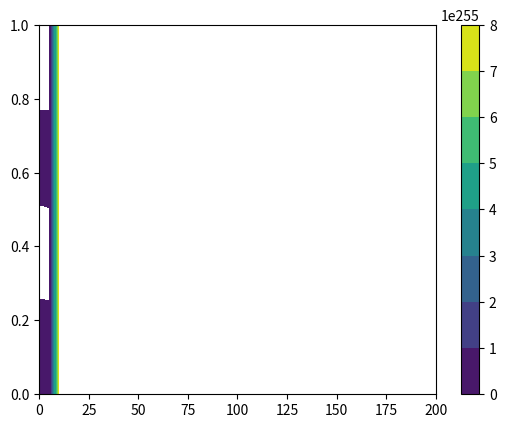
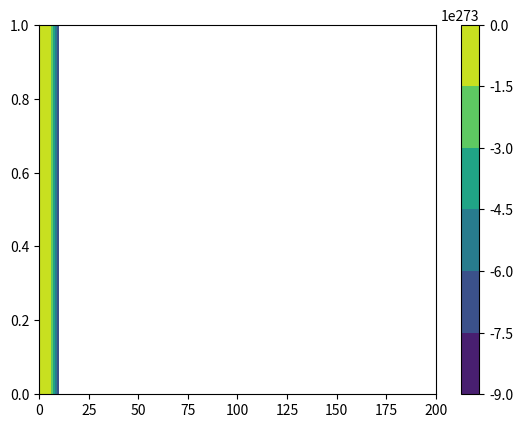

Write the Python code that produced these figures, in order.
#!/usr/bin/env python3
# -*- coding: utf-8 -*-
"""
Created on Mon Dec  3 15:22:26 2018

@author: maritkollstuen
"""

import numpy as np
import matplotlib.pyplot as plt




def periodic_matrix(n_rows, n_cols):
    A = np.zeros((n_rows, n_cols))
    for i in range(n_rows):
        for j in range(n_cols):
            if i == j:
                A[i, j] = 2.0
            elif abs(i-j) ==1:
                A[i,j] = -1.0
    A[0, n_cols-1] = -1.0
    A[n_rows -1, 0] = -1.0
    
    return A


def initialize(N, dx, case):
    init_psi = np.zeros(N)
    init_zeta = np.zeros(N)
    if case == 'sine':
        for i in range(0, N):
            x = i*dx
            init_psi[i] = np.sin(4.0*np.pi*x)
            init_zeta[i] = -16.0*np.pi**2*np.sin(4.0*np.pi*x)
    if case == 'gauss':
        for i in range(0, N):
            x = i*dx
            sigma = 0.1
            init_psi[i] = np.exp(-((x-0.5)/sigma)**2)
            init_zeta[i] = 4.0*((x-0.5)/sigma**2)**2 - (2/sigma**2)*np.exp(-((x-0.5)/sigma)**2)
        
    

    return init_psi, init_zeta

def euler_fwd(N_x, dx, T, dt, case):
    psi_0, zeta_0 = initialize(N_x, dx, case)
    alpha = dt/(2*dx)
    dx2 = dx**2
    
    psi_prev = np.zeros(N_x)
    psi_curr = np.zeros(N_x)
    zeta_prev = np.zeros(N_x)
    zeta_curr = np.zeros(N_x)

    
    rhs_poisson = np.zeros(N_x-1)
    A = periodic_matrix(int(N_x-1),int(N_x-1))
    
    
    psi_prev  = psi_0
    zeta_prev = zeta_0
    
    outstuff = np.zeros((N_x, int(float(T)/dt)+2))
    t = 0.0
    outstuff[0,0] = t
    outstuff[1:, 0] = psi_0[:-1]
    n = 0
    n2 = 1
    while t < T:
#        #forward Euler:
        for i in range(1, N_x-1):
            zeta_curr[i] = zeta_prev[i] - alpha*(psi_prev[i+1] - psi_prev[i-1])
            
        zeta_curr[0] = zeta_prev[0] - alpha*(psi_prev[1] - psi_prev[N_x -2])
        zeta_curr[N_x-1] = zeta_curr[0]
    
        for i in range(0, N_x-1):
            rhs_poisson[i] = -dx2*zeta_curr[i]
    
        psi_curr = np.linalg.solve(A, rhs_poisson)
    
        
        psi_curr[-1] = psi_curr[0]
        
        for i in range(0, N_x-1):
            psi_prev[i] = psi_curr[i]
            zeta_prev[i] = zeta_curr[i]
        
        t += dt
        if (n % 20 == 0):
            outstuff[0, n2] = t
            outstuff[1:, n2] = psi_curr[:]
            n2 += 1
 
        n += 1

    return outstuff   
        
def center(N_x, dx, T, dt, case):
    psi_0, zeta_0 = initialize(N_x, dx, case)
    alpha = dt/(2*dx)
    gamma =  dt/dx
    dx2 = dx**2
    
    psi_prev = np.zeros(N_x)
    psi_curr = np.zeros(N_x)
    zeta_prev = np.zeros(N_x)

    zeta_curr = np.zeros(N_x)

    # To solve Ax = b
    rhs_poisson = np.zeros(N_x-1)
    A = periodic_matrix(int(N_x-1),int(N_x-1))
    
    
    # Initial conditions
    psi_prev  = psi_0
    zeta_prev = zeta_0

    # initial Euler:
    for i in range(1, N_x-1):
        zeta_prev[i] = zeta_0[i] - alpha*(psi_0[i+1] - psi_0[i-1])

    zeta_prev[0] = zeta_0[0] - alpha*(psi_0[1] - psi_0[N_x-2])
    zeta_prev[N_x-1] = zeta_0[0]    

    
    # store data
    data_out = np.zeros((N_x, int(float(T)/dt)+1))
    t = 0.0
    data_out[0,0] = t
    data_out[1:, 0] = psi_0[:-1]
    n = 0
    n2 = 1
    
    # Loop over time using centered difference
    while t < T:
        # forward Euler:
        for i in range(1, N_x-1):
            zeta_curr[i] = zeta_prev[i] - gamma*(psi_prev[i+1] - psi_prev[i-1])
        
        zeta_curr[0] = zeta_prev[0] - gamma*(psi_prev[1] - psi_prev[N_x-2])
        zeta_curr[N_x-1] = zeta_curr[0]

        for i in range(0, N_x-1):
            rhs_poisson[i] = -dx2*zeta_curr[i]

        psi_curr = np.linalg.solve(A, rhs_poisson)

        psi_curr[-1] = psi_curr[0]
        
        
        for i in range(0, N_x-1):
            psi_prev[i] = psi_curr[i]
            zeta_prev[i] = zeta_curr[i]
        
        t += dt
        #saving every 20th point
        if (n % 20 == 0):
            data_out[0, n2] = t
            data_out[1:, n2] = psi_curr[:]
            
            n2 += 1

        n += 1

    return data_out   


        
if __name__ == "__main__":

    T = 200
    dt = 0.25
    
    dx = 1.0/40
    L = 1.0
    N = int(L/dx + 1)
    


    psi_center_sine = center(N, dx, T, dt, case = 'sine')
    psi_center_gauss = center(N, dx, T, dt, case = 'gauss')
    
#    psi_center_sine = psi_center_sine[:,0::20]
#    psi_center_gauss = psi_center_gauss[:,0::20]
#    
    x = np.linspace(0,L,(N-1))
    t = np.linspace(0,T,N-1)

    
    T, X = np.meshgrid(t, x,sparse=False)

    plt.figure(1)
    plt.contourf(t, x, psi_center_sine[1:, :40])
    plt.colorbar()
    plt.show()
    
    plt.figure(2)
    plt.contourf(t, x,psi_center_gauss[1:, :40])
    plt.colorbar()
    plt.show()    
    
    
    
#    psi_center = center(N, dx, T, dt, case = 'sine')
#
#    psi_euler= euler_fwd(N, dx, T, dt, case = 'sine')
#
#    dt2 = 0.01
#    
#    psi_center2 = center(N, dx, T, dt2, case = 'sine')
#    
#    psi_euler2 = euler_fwd(N, dx, T, dt2, case = 'sine')
#    
#    dt3 = 0.2
#    
#    psi_center3 = center(N, dx, T, dt3, case = 'sine')
#    
#    psi_euler3 = euler_fwd(N, dx, T, dt3, case = 'sine')
#    
#    dt4 = 1.0
#    
#    psi_center4 = center(N, dx, T, dt4, case = 'sine')
#    
#    psi_euler4 = euler_fwd(N, dx, T, dt4, case = 'sine')
#    
#    x = np.linspace(0, 1, N-1)
#
#   
#    outstuff = euler_fwd(N, dx, T, dt, case = 'sine')
#    outstuff2 = center(N, dx, T, dt, case = 'sine')
#    plt.figure()
#    plt.plot(outstuff, 'r-', label = 'Euler')
#    plt.plot(outstuff2[1:,1], 'b-.', label = 'Centered')
#    plt.legend()
#    plt.title(r'Streamfunction $\psi(x, t)$ at $t = {}$ with $\Delta t = {:.3f}$'\
#          .format(T, dt), fontsize = 15)
#    plt.xlabel('x', fontsize = 12)
#    plt.ylabel(r'$\psi(x,t)$', fontsize = 12)
#    plt.grid()

    
 

#    plt.figure(2, figsize = (10, 8))
#    plt.subplot(221)
#    plt.plot(x, psi_euler[1:,1], 'r-', label = 'Euler')
#    plt.plot(x, psi_center[1:,1], 'b-.', label = 'Centered')
#    plt.legend()
#    plt.title(r'$\Delta t = {:.3f}$'\
#              .format(dt), fontsize = 15)
##    plt.xlabel('x', fontsize = 12)
#    plt.ylabel(r'$\psi(x,t)$', fontsize = 12)
#    plt.grid()
#    plt.subplot(222)
#    plt.plot(x, psi_euler2[1:,1], 'r-', label = 'Euler')
#    plt.plot(x, psi_center2[1:,1], 'b-.', label = 'Centered')
#    plt.legend()
#    plt.title(r'$\Delta t = {:.3f}$'\
#              .format(dt2), fontsize = 15)
##    plt.xlabel('x', fontsize = 12)
##    plt.ylabel(r'$\psi(x,t)$', fontsize = 12)
#    plt.grid()
#    plt.subplot(223)
#    plt.plot(x, psi_euler3[1:,1], 'r-', label = 'Euler')
#    plt.plot(x, psi_center3[1:,1], 'b-.', label = 'Centered')
#    plt.legend()
#    plt.title(r'$\Delta t = {:.2f}$'\
#              .format(dt3), fontsize = 15)
#    plt.xlabel('x', fontsize = 12)
#    plt.ylabel(r'$\psi(x,t)$', fontsize = 12)
#    plt.grid()
#    plt.subplot(224)
#    plt.plot(x, psi_euler4[1:,1], 'r-', label = 'Euler')
#    plt.plot(x, psi_center4[1:,1], 'b-.', label = 'Centered')
#    plt.legend()
#    plt.title(r'$\Delta t = {:.1f}$'\
#              .format(dt4), fontsize = 15)
#    plt.xlabel('x', fontsize = 12)
##    plt.ylabel(r'$\psi(x,t)$', fontsize = 12)
#    plt.grid()
##    plt.savefig('figs/subplots_periodic1D.pdf')


   
        
        
        
        
        
        
        

    
    